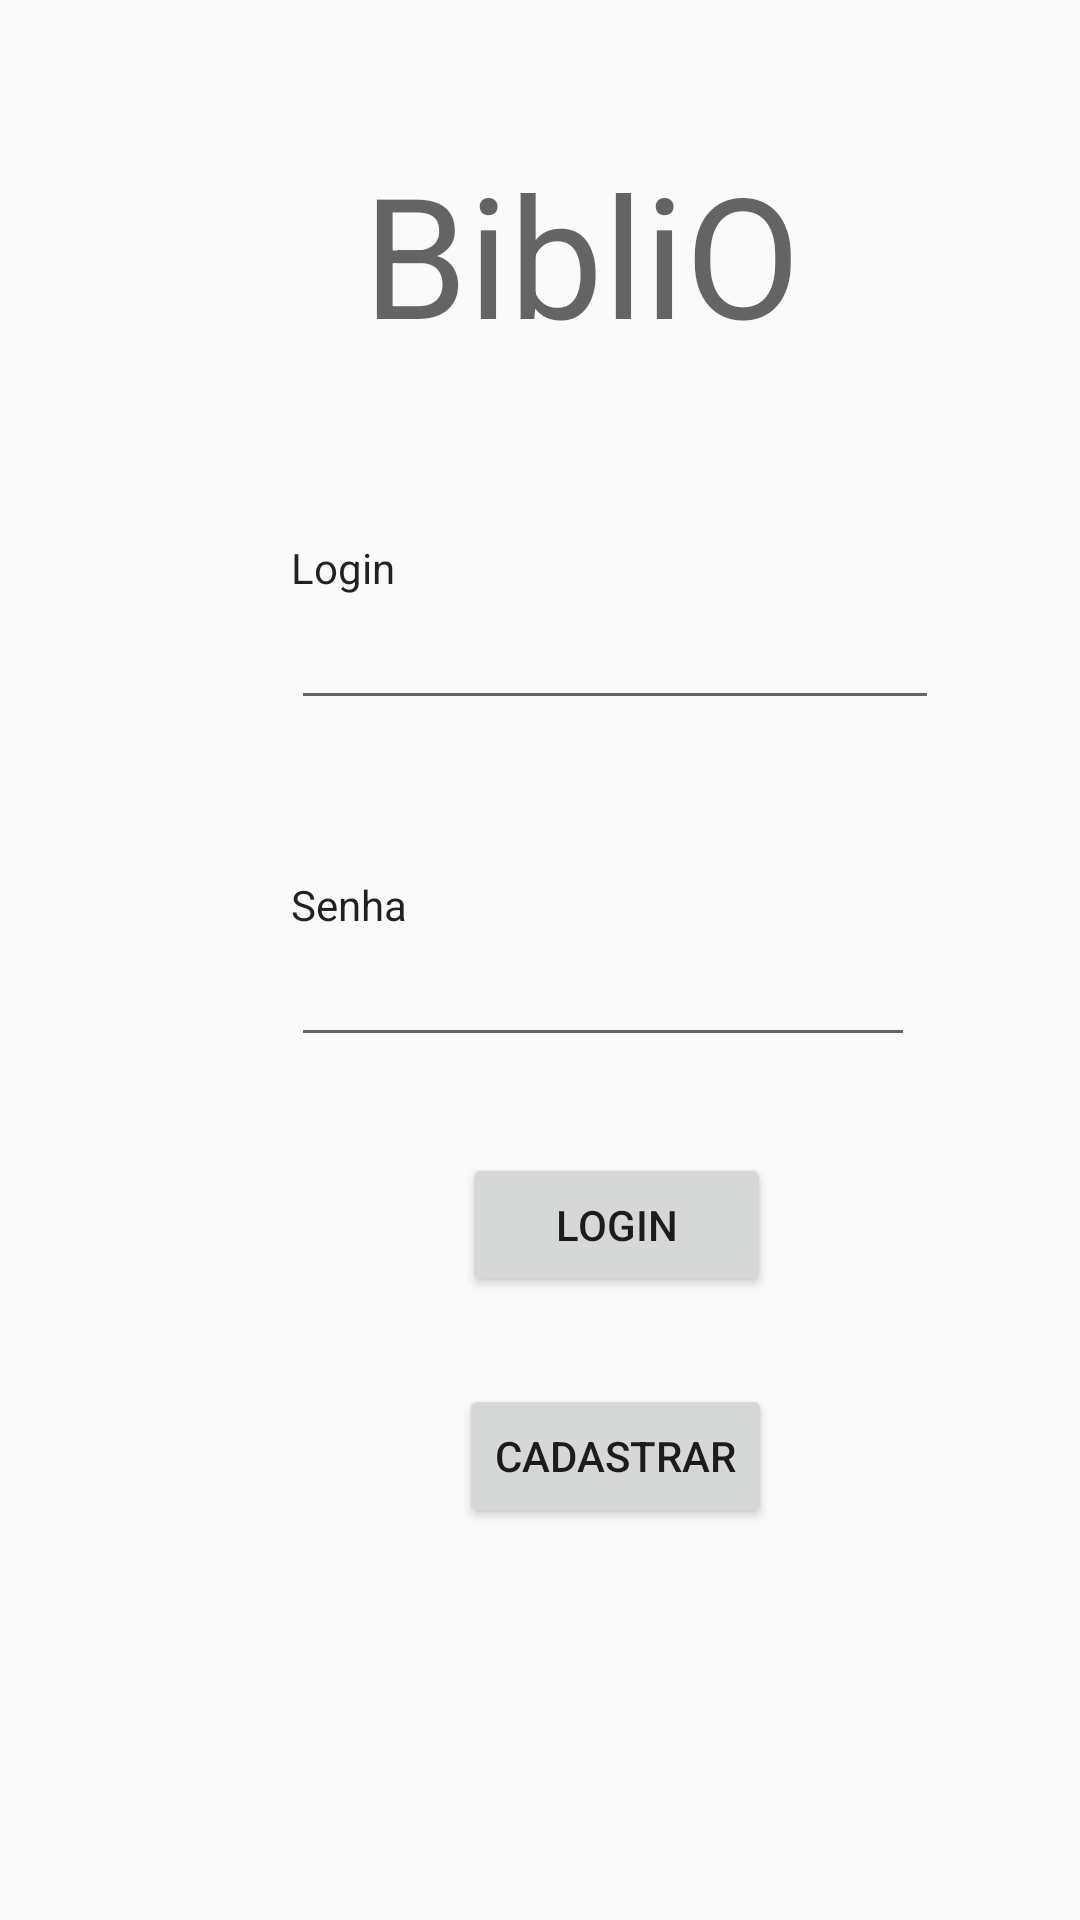

Produce the Android XML layout that renders to this screen, including the resource entries it uses.
<!-- AndroidManifest.xml: application theme Theme.AppCompat.Light.NoActionBar -->
<!-- res/layout/activity_main.xml -->
<?xml version="1.0" encoding="utf-8"?>
<android.support.constraint.ConstraintLayout
        xmlns:android="http://schemas.android.com/apk/res/android"
        xmlns:tools="http://schemas.android.com/tools"
        xmlns:app="http://schemas.android.com/apk/res-auto"
        android:layout_width="match_parent"
        android:layout_height="match_parent"
        tools:context=".MainActivity">
    <TextView
            android:text="BibliO"
            android:layout_width="169dp"
            android:layout_height="wrap_content"
            android:id="@+id/textView2"
            android:textAppearance="@style/TextAppearance.AppCompat.Display3"
            app:layout_constraintStart_toStartOf="parent"
            android:layout_marginStart="121dp" app:layout_constraintTop_toTopOf="parent"
            android:layout_marginTop="47dp"/>
    app:layout
    <EditText
            android:layout_width="216dp"
            android:layout_height="wrap_content"
            android:inputType="textPersonName"
            android:ems="10"
            android:id="@+id/editTextLogin"
            app:layout_constraintStart_toStartOf="parent"
            android:layout_marginStart="97dp" app:layout_constraintTop_toBottomOf="@+id/textView4"/>
    <TextView
            android:text="Senha"
            android:layout_width="78dp"
            android:layout_height="wrap_content"
            android:id="@+id/textView3"
            android:textAppearance="@style/TextAppearance.AppCompat.Body1"
            app:layout_constraintStart_toStartOf="parent"
            android:layout_marginStart="97dp" android:layout_marginTop="52dp"
            app:layout_constraintTop_toBottomOf="@+id/editTextLogin"/>
    <TextView
            android:text="Login"
            android:layout_width="74dp"
            android:layout_height="wrap_content"
            android:id="@+id/textView4"
            android:textAppearance="@style/TextAppearance.AppCompat.Body1"
            app:layout_constraintStart_toStartOf="parent"
            android:layout_marginStart="97dp" android:layout_marginTop="58dp"
            app:layout_constraintTop_toBottomOf="@+id/textView2"/>
    <EditText
            android:layout_width="208dp"
            android:layout_height="wrap_content"
            android:inputType="numberPassword"
            android:ems="10"
            android:id="@+id/editTextsenha"
            app:layout_constraintStart_toStartOf="parent"
            android:layout_marginStart="97dp" app:layout_constraintTop_toBottomOf="@+id/textView3"/>
    <Button
            android:text="Login"
            android:layout_width="103dp"
            android:layout_height="wrap_content"
            android:id="@+id/buttonLogin"
            app:layout_constraintStart_toStartOf="parent"
            android:layout_marginStart="154dp" android:layout_marginTop="32dp"
            app:layout_constraintTop_toBottomOf="@+id/editTextsenha"/>
    <Button
            android:text="Cadastrar"
            android:layout_width="wrap_content"
            android:layout_height="wrap_content"
            android:id="@+id/CadastroAi"
            app:layout_constraintStart_toStartOf="parent"
            android:layout_marginStart="153dp" android:layout_marginTop="29dp"
            app:layout_constraintTop_toBottomOf="@+id/buttonLogin"/>
</android.support.constraint.ConstraintLayout>
<!-- resources referenced by this layout -->
<resources>

</resources>
